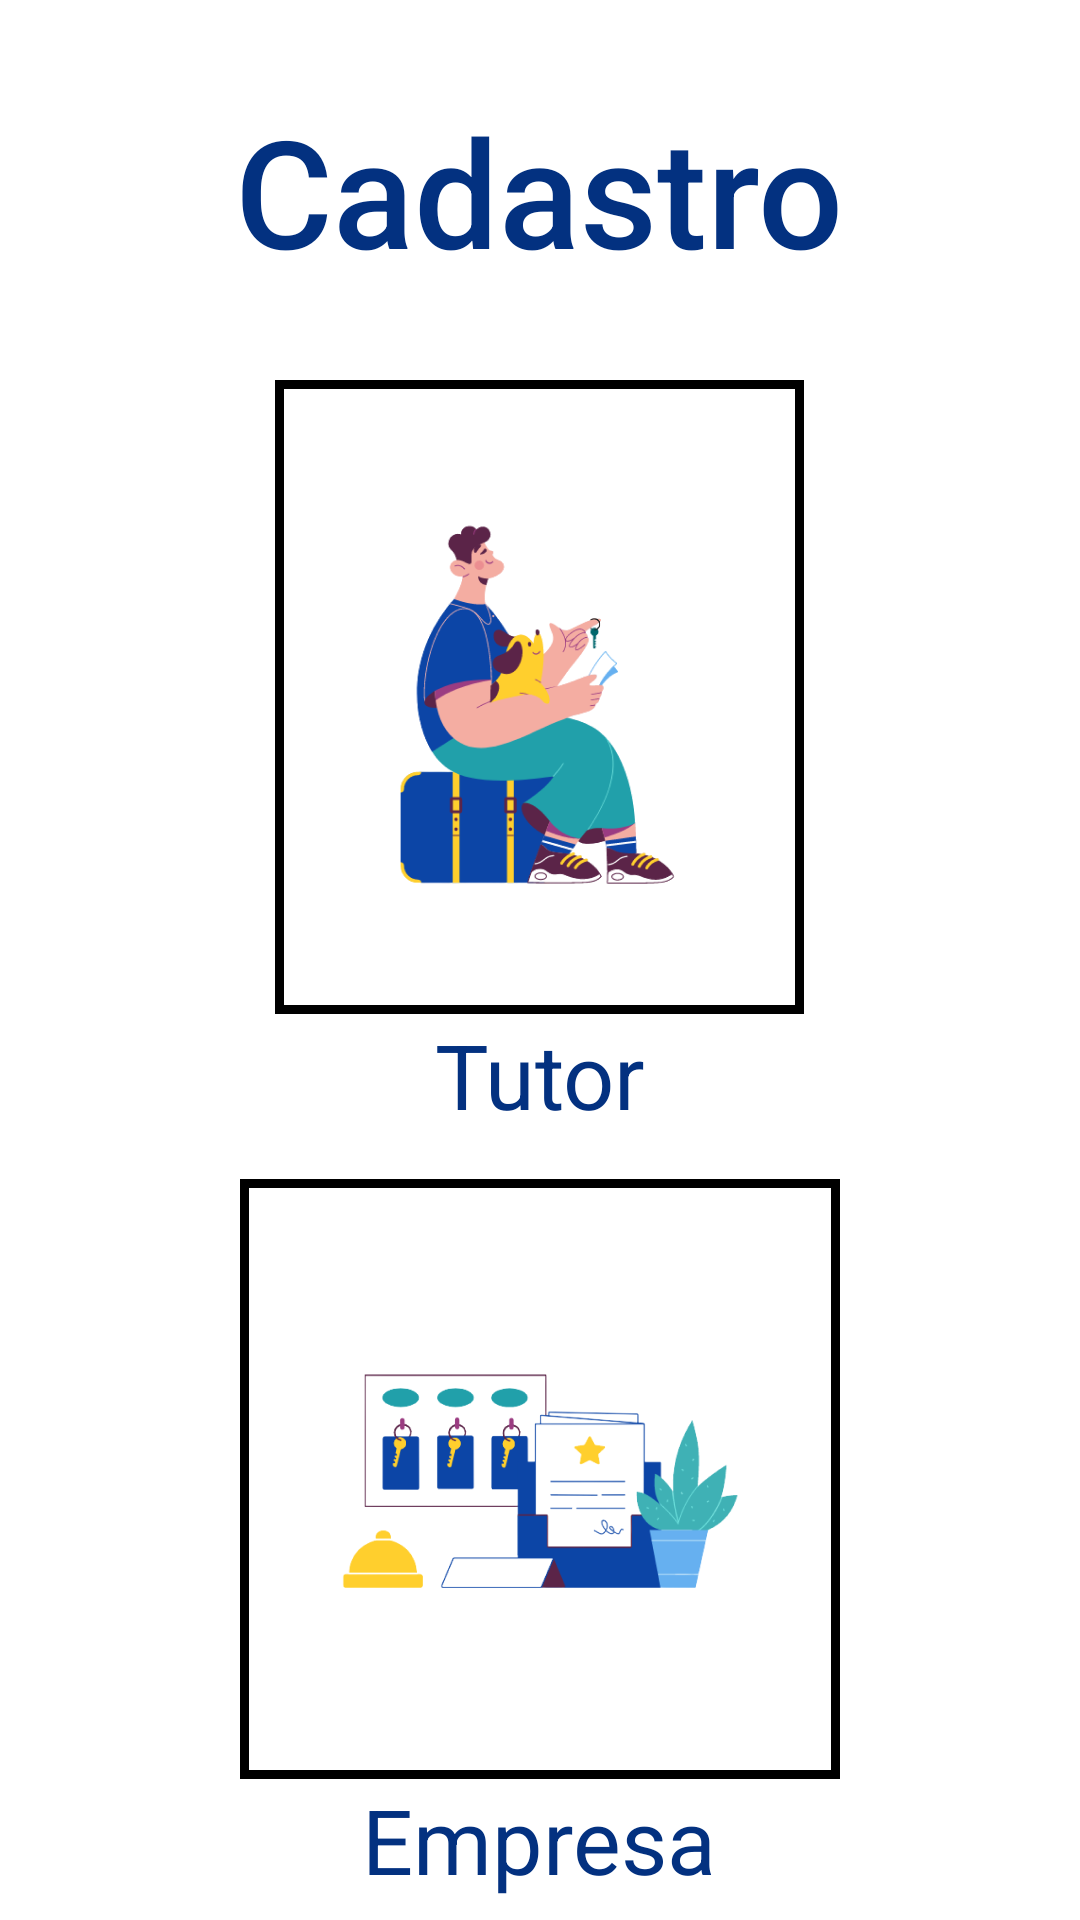

Produce the Android XML layout that renders to this screen, including the resource entries it uses.
<!-- AndroidManifest.xml: application theme Theme.Auular -->
<!-- res/layout/activity_escolha_cadastro.xml -->
<?xml version="1.0" encoding="utf-8"?>
<RelativeLayout
    xmlns:android="http://schemas.android.com/apk/res/android"
    xmlns:tools="http://schemas.android.com/tools"
    xmlns:app="http://schemas.android.com/apk/res-auto"
    android:layout_width="match_parent"
    android:layout_height="match_parent"
    tools:context=".Escolha_Cadastro">

  <TextView
      android:id="@+id/tv_cadastro"
      android:layout_width="wrap_content"
      android:layout_height="wrap_content"
      android:text="Cadastro"
      android:textSize="50sp"
      android:textColor="#033180"
      android:layout_centerHorizontal="true"
      android:layout_marginTop="30dp"
      android:fontFamily="sans-serif-medium">
  </TextView>

  <ImageButton
      android:id="@+id/ibt_escolha_tutor"
      android:layout_width="wrap_content"
      android:layout_height="wrap_content"
      android:layout_below="@id/tv_cadastro"
      android:src="@mipmap/tutor"
      android:layout_centerHorizontal="true"
      android:layout_marginTop="30dp"
      android:background="@drawable/stroke"
      android:padding="40dp">
  </ImageButton>

  <TextView
      android:layout_width="wrap_content"
      android:layout_height="wrap_content"
      android:id="@+id/tv_tutor"
      android:layout_below="@+id/ibt_escolha_tutor"
      android:text="Tutor"
      android:layout_centerHorizontal="true"
      android:fontFamily="sans-serif"
      android:textFontWeight="400"
      android:textColor="@color/azul_escuro"
      android:textSize="30sp">
  </TextView>

  <ImageButton
      android:id="@+id/ibt_escolha_empresa"
      android:layout_width="200dp"
      android:layout_height="200dp"
      android:layout_below="@id/ibt_escolha_tutor"
      android:src="@mipmap/empresa"
      android:layout_centerHorizontal="true"
      android:layout_marginTop="55dp"
      android:background="@drawable/stroke"
      android:padding="40dp">

  </ImageButton>

  <TextView
      android:layout_width="wrap_content"
      android:layout_height="wrap_content"
      android:id="@+id/tv_empresa"
      android:layout_below="@+id/ibt_escolha_empresa"
      android:text="Empresa"
      android:layout_centerHorizontal="true"
      android:fontFamily="sans-serif"
      android:textFontWeight="400"
      android:textColor="@color/azul_escuro"
      android:textSize="30sp">
  </TextView>

  <TextView
      android:id="@+id/tv_footer"
      android:layout_width="match_parent"
      android:layout_height="wrap_content"
      android:layout_below="@id/tv_empresa"
      android:layout_alignParentBottom="true"
      android:layout_marginTop="20dp"
      android:background="@drawable/gradient"
      android:fontFamily="sans-serif-medium"
      android:padding="16dp"
      android:text="Auular"
      android:textAlignment="center"
      android:textColor="#FFFF"
      android:textSize="40sp"></TextView>



  </RelativeLayout>
<!-- resources referenced by this layout -->
<resources>
  <color name="azul_escuro">#033180</color>
  <!-- drawable gradient (drawable) -->
  <?xml version="1.0" encoding="utf-8"?>
  <shape xmlns:android="http://schemas.android.com/apk/res/android"
      android:shape="rectangle">
      <gradient
          android:startColor="#033180"
          android:endColor="#5E93FF"
          android:angle="10">
      </gradient>
  </shape>
  <!-- drawable stroke (drawable) -->
  <?xml version="1.0" encoding="utf-8"?>
  <shape xmlns:android="http://schemas.android.com/apk/res/android">
      <solid
          android:color="#FFFFFF">
      </solid>
  
      <stroke
          android:width="3dp"
          android:color="#000000">
      </stroke>
  
      <padding
          android:left="2dp"
          android:top="2dp"
          android:right="2dp"
          android:bottom="2dp">
      </padding>
  </shape>
  <!-- mipmap empresa: png bitmap (mipmap-xxhdpi, 29854 bytes) -->
  <!-- mipmap tutor: png bitmap (mipmap-xxhdpi, 41240 bytes) -->
  <style name="Theme.Auular" parent="Theme.MaterialComponents.DayNight.NoActionBar">
          
          <item name="colorPrimary">@color/purple_500</item>
          <item name="colorPrimaryVariant">@color/purple_700</item>
          <item name="colorOnPrimary">@color/white</item>
          
          <item name="colorSecondary">@color/teal_200</item>
          <item name="colorSecondaryVariant">@color/teal_700</item>
          <item name="colorOnSecondary">@color/black</item>
          
          <item name="android:statusBarColor" tools:targetApi="l">?attr/colorPrimaryVariant</item>
          
      </style>
  <color name="purple_500">#FF6200EE</color>
  <color name="purple_700">#FF3700B3</color>
  <color name="white">#FFFFFFFF</color>
  <color name="teal_200">#FF03DAC5</color>
  <color name="teal_700">#FF018786</color>
  <color name="black">#FF000000</color>
</resources>
